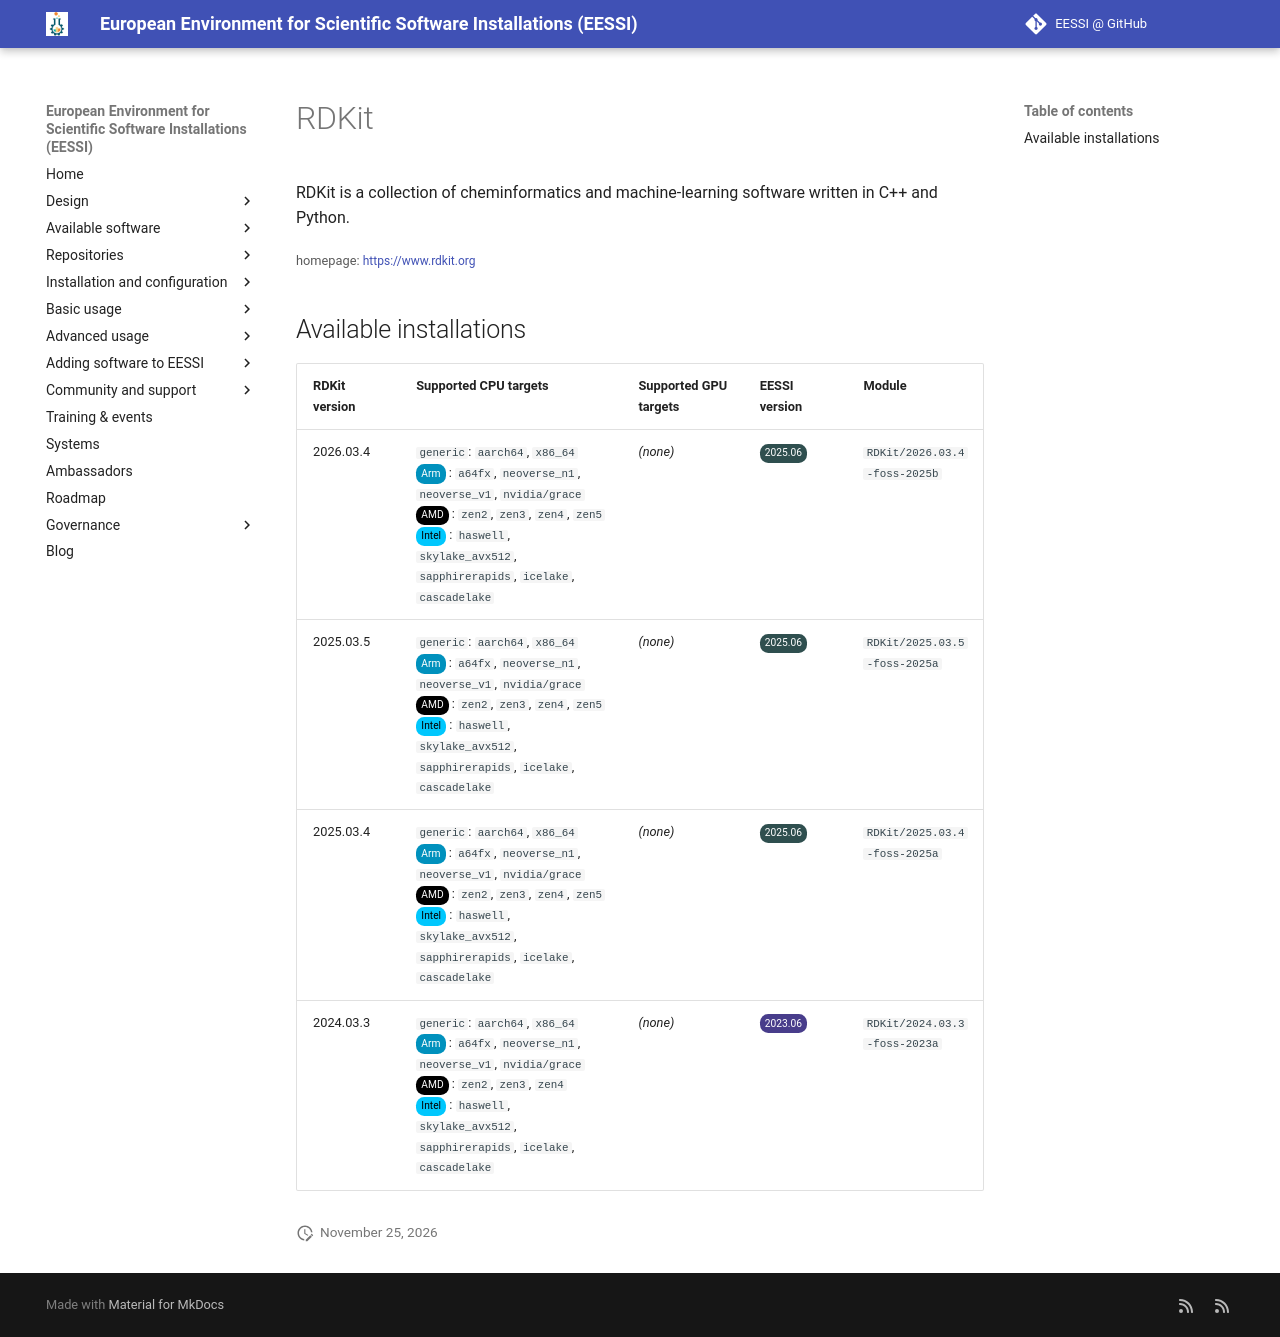

repository: EESSI/docs · page: available_software/detail/RDKit/index.html · generator: mkdocs

---
json_ld:
  '@context': https://schema.org
  '@type': SoftwareApplication
  applicationCategory: DeveloperApplication
  description: RDKit is a collection of cheminformatics and machine-learning software
    written in C++ and Python.
  license: Not confirmed
  name: RDKit
  offers:
    '@type': Offer
    price: 0
  operatingSystem: LINUX
  review:
    '@type': Review
    author:
      '@type': Organization
      name: EESSI
    reviewBody: Application has been successfully made available on all architectures
      supported by EESSI
    reviewRating:
      '@type': Rating
      ratingValue: 5
  softwareRequirements: See https://www.eessi.io/docs/ for how to make EESSI available
    on your system
  softwareVersion: '[''2026.03.4'', ''2025.03.5'', ''2025.03.4'', ''2024.03.3'']'
  url: https://www.rdkit.org
---
# RDKit


RDKit is a collection of cheminformatics and machine-learning software written in C++ and Python.

<small>homepage: </small><span class="software-link">[https://www.rdkit.org](https://www.rdkit.org)</span>

## Available installations


|RDKit version|Supported CPU targets|Supported GPU targets|EESSI version|Module|
| --- | --- | --- | --- | --- |
|2026.03.4|`generic`: `aarch64`, `x86_64`<br/><span class="software-cpu-arm">Arm</span>: `a64fx`, `neoverse_n1`, `neoverse_v1`, `nvidia/grace`<br/><span class="software-cpu-amd">AMD</span>: `zen2`, `zen3`, `zen4`, `zen5`<br/><span class="software-cpu-intel">Intel</span>: `haswell`, `skylake_avx512`, `sapphirerapids`, `icelake`, `cascadelake`<br/>|*(none)*|<span class="software-eessi-version-202506">2025.06</span>|`RDKit/2026.03.4-foss-2025b`|
|2025.03.5|`generic`: `aarch64`, `x86_64`<br/><span class="software-cpu-arm">Arm</span>: `a64fx`, `neoverse_n1`, `neoverse_v1`, `nvidia/grace`<br/><span class="software-cpu-amd">AMD</span>: `zen2`, `zen3`, `zen4`, `zen5`<br/><span class="software-cpu-intel">Intel</span>: `haswell`, `skylake_avx512`, `sapphirerapids`, `icelake`, `cascadelake`<br/>|*(none)*|<span class="software-eessi-version-202506">2025.06</span>|`RDKit/2025.03.5-foss-2025a`|
|2025.03.4|`generic`: `aarch64`, `x86_64`<br/><span class="software-cpu-arm">Arm</span>: `a64fx`, `neoverse_n1`, `neoverse_v1`, `nvidia/grace`<br/><span class="software-cpu-amd">AMD</span>: `zen2`, `zen3`, `zen4`, `zen5`<br/><span class="software-cpu-intel">Intel</span>: `haswell`, `skylake_avx512`, `sapphirerapids`, `icelake`, `cascadelake`<br/>|*(none)*|<span class="software-eessi-version-202506">2025.06</span>|`RDKit/2025.03.4-foss-2025a`|
|2024.03.3|`generic`: `aarch64`, `x86_64`<br/><span class="software-cpu-arm">Arm</span>: `a64fx`, `neoverse_n1`, `neoverse_v1`, `nvidia/grace`<br/><span class="software-cpu-amd">AMD</span>: `zen2`, `zen3`, `zen4`<br/><span class="software-cpu-intel">Intel</span>: `haswell`, `skylake_avx512`, `sapphirerapids`, `icelake`, `cascadelake`<br/>|*(none)*|<span class="software-eessi-version-202306">2023.06</span>|`RDKit/2024.03.3-foss-2023a`|
